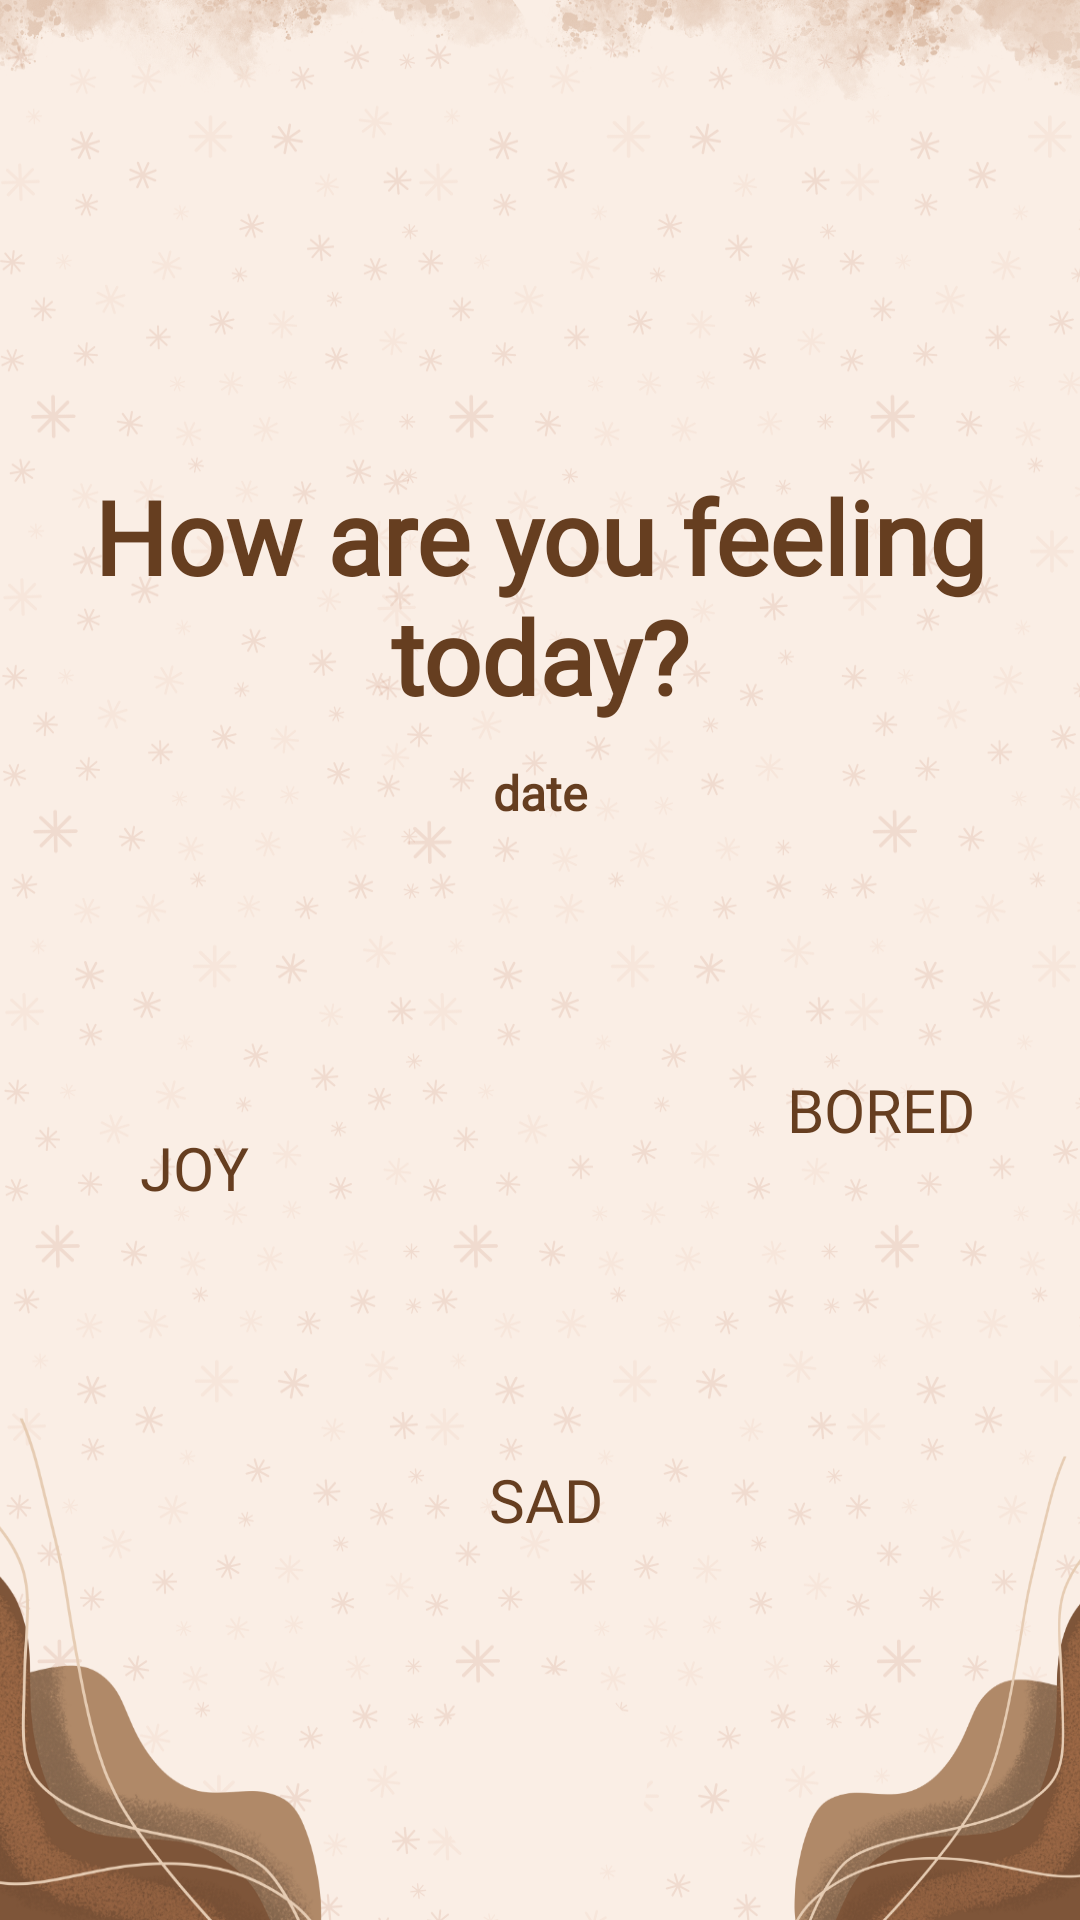

This screen was rendered from an Android layout file. Write that file and the resources it references.
<!-- AndroidManifest.xml: application theme Theme.MoodTracker -->
<!-- res/layout/activity_edit_input.xml -->
<?xml version="1.0" encoding="utf-8"?>
<androidx.constraintlayout.widget.ConstraintLayout xmlns:android="http://schemas.android.com/apk/res/android"
    xmlns:app="http://schemas.android.com/apk/res-auto"
    xmlns:tools="http://schemas.android.com/tools"
    android:id="@+id/dateCF"
    android:layout_width="match_parent"
    android:layout_height="match_parent"
    tools:context=".EditInput">

    <androidx.constraintlayout.widget.ConstraintLayout
        android:layout_width="match_parent"
        android:layout_height="match_parent"
        android:background="@drawable/here_layout">

        <TextView
            android:id="@+id/textView10"
            android:layout_width="64dp"
            android:layout_height="23dp"
            android:layout_marginStart="60dp"
            android:layout_marginEnd="44dp"
            android:fontFamily="@font/baloo"
            android:text="SAD"
            android:textAlignment="center"
            android:textColor="#663E20"
            android:textSize="20sp"
            android:textStyle="normal"
            app:layout_constraintEnd_toStartOf="@+id/textView8"
            app:layout_constraintStart_toEndOf="@+id/textView9"
            app:layout_constraintTop_toBottomOf="@+id/sad" />

        <TextView
            android:id="@+id/textView9"
            android:layout_width="64dp"
            android:layout_height="23dp"
            android:layout_marginStart="44dp"
            android:layout_marginBottom="156dp"
            android:fontFamily="@font/baloo"
            android:text="FEAR"
            android:textAlignment="center"
            android:textColor="#663E20"
            android:textSize="20sp"
            android:textStyle="normal"
            app:layout_constraintBottom_toBottomOf="parent"
            app:layout_constraintStart_toStartOf="parent"
            app:layout_constraintTop_toBottomOf="@+id/fear"
            app:layout_constraintVertical_bias="0.0" />

        <TextView
            android:id="@+id/textView8"
            android:layout_width="88dp"
            android:layout_height="28dp"
            android:layout_marginEnd="32dp"
            android:layout_marginBottom="158dp"
            android:fontFamily="@font/baloo"
            android:text="ANGER"
            android:textAlignment="center"
            android:textColor="#663E20"
            android:textSize="20sp"
            android:textStyle="normal"
            app:layout_constraintBottom_toBottomOf="parent"
            app:layout_constraintEnd_toEndOf="parent"
            app:layout_constraintTop_toBottomOf="@+id/angry"
            app:layout_constraintVertical_bias="0.0" />

        <TextView
            android:id="@+id/textView4"
            android:layout_width="64dp"
            android:layout_height="23dp"
            android:layout_marginStart="52dp"
            android:layout_marginTop="4dp"
            android:layout_marginEnd="9dp"
            android:layout_marginBottom="20dp"
            android:fontFamily="@font/baloo"
            android:text="SHY"
            android:textAlignment="center"
            android:textColor="#663E20"
            android:textSize="20sp"
            android:textStyle="normal"
            app:layout_constraintBottom_toTopOf="@+id/sad"
            app:layout_constraintEnd_toStartOf="@+id/textView2"
            app:layout_constraintStart_toEndOf="@+id/textView3"
            app:layout_constraintTop_toBottomOf="@+id/calm" />

        <TextView
            android:id="@+id/textView3"
            android:layout_width="64dp"
            android:layout_height="23dp"
            android:layout_marginStart="68dp"
            android:layout_marginTop="1dp"
            android:textColor="#663E20"
            android:layout_marginBottom="20dp"
            android:fontFamily="@font/baloo"
            android:text="JOY"
            android:textAlignment="center"
            android:textSize="20sp"
            android:textStyle="normal"
            app:layout_constraintBottom_toTopOf="@+id/fear"
            app:layout_constraintEnd_toStartOf="@+id/textView4"
            app:layout_constraintStart_toStartOf="parent"
            app:layout_constraintTop_toBottomOf="@+id/happy"
            app:layout_constraintVertical_bias="0.0" />

        <TextView
            android:id="@+id/textView"
            android:layout_width="match_parent"
            android:layout_height="wrap_content"
            android:layout_marginTop="156dp"
            android:fontFamily="@font/baloo"
            android:text="How are you feeling today?"
            android:textAlignment="center"
            android:textColor="#663E20"
            android:textSize="34sp"

            android:textStyle="bold"
            android:inputType="textMultiLine"
            android:singleLine="false"
            android:maxLines="2"
            app:layout_constraintEnd_toEndOf="parent"
            app:layout_constraintHorizontal_bias="0.533"
            app:layout_constraintStart_toStartOf="parent"
            app:layout_constraintTop_toTopOf="parent" />

        <TextView
            android:id="@+id/dateinput"
            android:layout_width="202dp"
            android:layout_height="34dp"
            android:layout_marginTop="12dp"
            android:fontFamily="@font/baloo"
            android:text="date"
            android:textAlignment="center"
            android:textColor="#663E20"
            android:textSize="16sp"
            android:textStyle="bold"
            app:layout_constraintEnd_toEndOf="parent"
            app:layout_constraintStart_toStartOf="parent"
            app:layout_constraintTop_toBottomOf="@+id/textView" />

        <ImageView
            android:id="@+id/calm"
            android:layout_width="91dp"
            android:layout_height="91dp"
            android:layout_marginStart="16dp"
            android:layout_marginEnd="16dp"
            app:layout_constraintBottom_toBottomOf="parent"
            app:layout_constraintEnd_toStartOf="@+id/neutral"
            app:layout_constraintStart_toEndOf="@+id/happy"
            app:layout_constraintTop_toTopOf="parent"
            app:layout_constraintVertical_bias="0.517"
            app:srcCompat="@drawable/embarressed" />

        <ImageView
            android:id="@+id/happy"
            android:layout_width="91dp"
            android:layout_height="91dp"
            android:layout_marginStart="35dp"
            app:layout_constraintBottom_toBottomOf="parent"
            app:layout_constraintEnd_toStartOf="@+id/calm"
            app:layout_constraintStart_toStartOf="parent"
            app:layout_constraintTop_toTopOf="parent"
            app:layout_constraintVertical_bias="0.517"
            app:srcCompat="@drawable/joyful" />

        <ImageView
            android:id="@+id/sad"
            android:layout_width="91dp"
            android:layout_height="91dp"
            android:layout_marginStart="16dp"
            android:layout_marginEnd="16dp"
            app:layout_constraintBottom_toBottomOf="parent"
            app:layout_constraintEnd_toStartOf="@+id/angry"
            app:layout_constraintStart_toEndOf="@+id/fear"
            app:layout_constraintTop_toTopOf="parent"
            app:layout_constraintVertical_bias="0.72"
            app:srcCompat="@drawable/sadness" />

        <ImageView
            android:id="@+id/angry"
            android:layout_width="91dp"
            android:layout_height="91dp"
            android:layout_marginEnd="33dp"
            app:layout_constraintBottom_toBottomOf="parent"
            app:layout_constraintEnd_toEndOf="parent"
            app:layout_constraintHorizontal_bias="0.965"
            app:layout_constraintStart_toEndOf="@+id/sad"
            app:layout_constraintTop_toTopOf="parent"
            app:layout_constraintVertical_bias="0.72"
            app:srcCompat="@drawable/anger" />

        <ImageView
            android:id="@+id/deleteButton"
            android:layout_width="62dp"
            android:layout_height="40dp"
            android:layout_marginBottom="96dp"
            android:visibility="gone"
            app:layout_constraintBottom_toBottomOf="parent"
            app:layout_constraintEnd_toEndOf="parent"
            app:layout_constraintHorizontal_bias="0.498"
            app:layout_constraintStart_toStartOf="parent"
            app:srcCompat="@drawable/baseline_delete_24" />


        <ImageView
            android:id="@+id/back"
            android:layout_width="31dp"
            android:layout_height="43dp"
            android:layout_marginTop="4dp"
            app:layout_constraintEnd_toEndOf="parent"
            app:layout_constraintHorizontal_bias="0.042"
            app:layout_constraintStart_toStartOf="parent"
            app:layout_constraintTop_toTopOf="parent"
            app:srcCompat="@drawable/back" />

        <ImageView
            android:id="@+id/fear"
            android:layout_width="91dp"
            android:layout_height="91dp"
            android:layout_marginStart="35dp"
            android:layout_marginTop="39dp"
            android:layout_marginBottom="139dp"
            app:layout_constraintBottom_toBottomOf="parent"
            app:layout_constraintEnd_toStartOf="@+id/sad"
            app:layout_constraintHorizontal_bias="0.0"
            app:layout_constraintStart_toStartOf="parent"
            app:layout_constraintTop_toBottomOf="@+id/happy"
            app:layout_constraintVertical_bias="0.0"
            app:srcCompat="@drawable/fear" />

        <ImageView
            android:id="@+id/neutral"
            android:layout_width="91dp"
            android:layout_height="91dp"
            android:layout_marginEnd="33dp"
            app:layout_constraintBottom_toBottomOf="parent"
            app:layout_constraintEnd_toEndOf="parent"
            app:layout_constraintStart_toEndOf="@+id/calm"
            app:layout_constraintTop_toTopOf="parent"
            app:layout_constraintVertical_bias="0.517"

            app:srcCompat="@drawable/bored" />

        <TextView
            android:id="@+id/textView2"
            android:layout_width="84dp"
            android:layout_height="24dp"
            android:layout_marginStart="30dp"
            android:layout_marginTop="1dp"
            android:layout_marginEnd="60dp"
            android:layout_marginBottom="15dp"
            android:fontFamily="@font/baloo"
            android:text="BORED"
            android:textAlignment="center"
            android:textColor="#663E20"
            android:textSize="20sp"
            android:textStyle="normal"
            app:layout_constraintBottom_toTopOf="@+id/angry"
            app:layout_constraintEnd_toEndOf="parent"
            app:layout_constraintStart_toEndOf="@+id/textView4"
            app:layout_constraintTop_toBottomOf="@+id/neutral"
            app:layout_constraintVertical_bias="1.0" />

    </androidx.constraintlayout.widget.ConstraintLayout>
</androidx.constraintlayout.widget.ConstraintLayout>
<!-- resources referenced by this layout -->
<resources>
  <!-- drawable anger: png bitmap (drawable, 26856 bytes) -->
  <!-- drawable back: png bitmap (drawable, 5800 bytes) -->
  <!-- drawable bored: png bitmap (drawable, 18279 bytes) -->
  <!-- drawable embarressed: png bitmap (drawable, 32062 bytes) -->
  <!-- drawable fear: png bitmap (drawable, 22502 bytes) -->
  <!-- drawable here_layout: png bitmap (drawable, 535882 bytes) -->
  <!-- drawable joyful: png bitmap (drawable, 24121 bytes) -->
  <!-- drawable sadness: png bitmap (drawable, 33245 bytes) -->
  <style name="Theme.MoodTracker" parent="Base.Theme.MoodTracker" />
  <style name="Base.Theme.MoodTracker" parent="Theme.MaterialComponents.Light.NoActionBar">
          
          <item name="colorPrimary">#c47930</item> 
          <item name="colorPrimaryVariant">#c47930</item> 
          <item name="colorOnPrimary">#000000</item> 
          <item name="colorControlNormal">#FFFFFF</item>
  
          
          <item name="materialButtonStyle">@style/CustomButtonStyle</item>
      </style>
  <style name="CustomButtonStyle" parent="Widget.MaterialComponents.Button">
          <item name="backgroundTint">#64381A</item>
          <item name="android:textColor">@color/brownishe</item>
      </style>
  <color name="brownishe">#c47930</color>
</resources>
